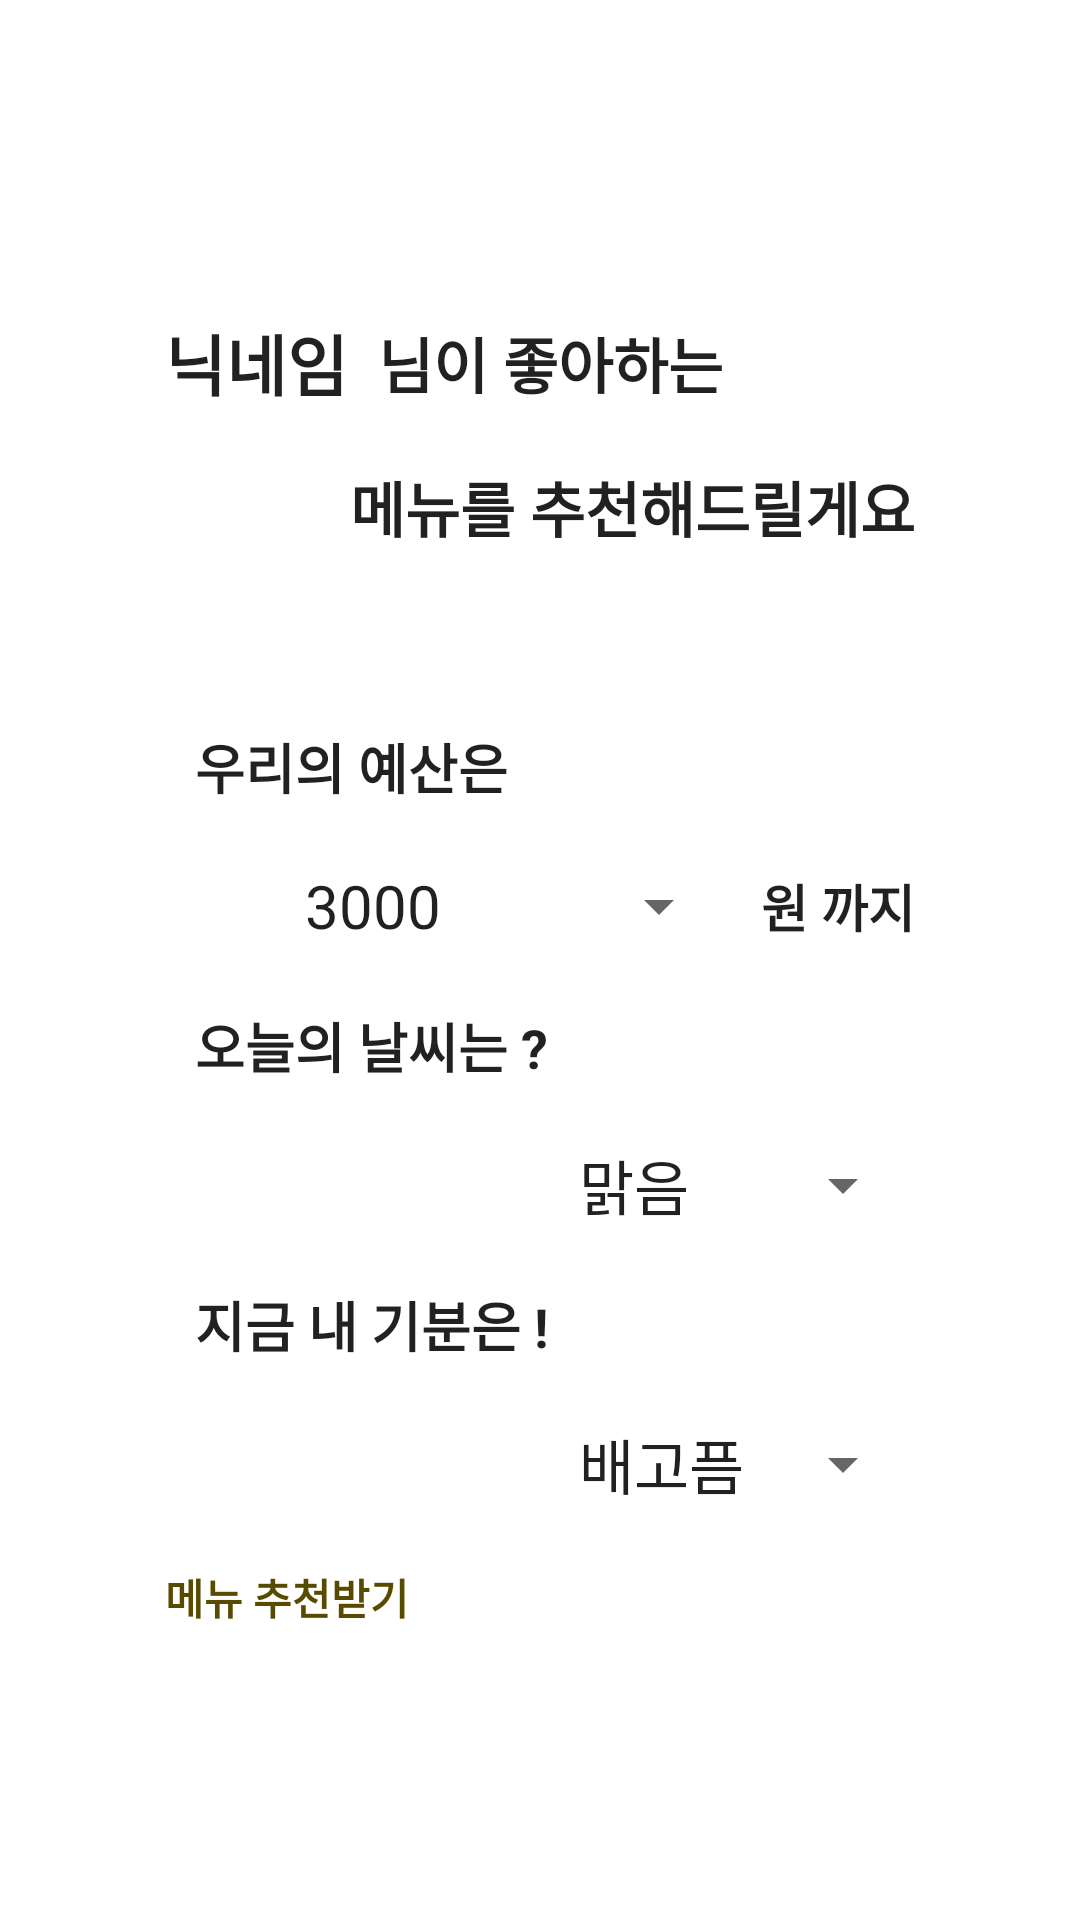

Reconstruct the res/layout file that produces this screen, plus the resources it refers to.
<!-- AndroidManifest.xml: application theme Theme.MenuApp_Test -->
<!-- res/layout/activity_recommend.xml -->
<?xml version="1.0" encoding="utf-8"?>
<androidx.constraintlayout.widget.ConstraintLayout
    xmlns:android="http://schemas.android.com/apk/res/android"
    xmlns:app="http://schemas.android.com/apk/res-auto"
    xmlns:tools="http://schemas.android.com/tools"
    android:layout_width="match_parent"
    android:layout_height="match_parent"
    tools:context=".RecommendActivity">

    <LinearLayout
        android:layout_width="match_parent"
        android:layout_height="match_parent"
        android:gravity="center"
        android:orientation="vertical">

        <LinearLayout
            android:layout_width="250dp"
            android:layout_height="wrap_content"
            android:gravity="center_vertical"
            android:orientation="vertical">

            <LinearLayout
                android:layout_width="match_parent"
                android:layout_height="48dp"
                android:gravity="center_vertical"
                android:orientation="horizontal">

                <TextView
                    android:id="@+id/name_recommend"
                    android:layout_width="wrap_content"
                    android:layout_height="match_parent"
                    android:gravity="center"
                    android:text="닉네임"
                    android:textSize="22dp"
                    android:textStyle="bold" />

                <TextView
                    android:id="@+id/txt_recommend"
                    android:layout_width="wrap_content"
                    android:layout_height="match_parent"
                    android:layout_marginLeft="10dp"
                    android:gravity="center"
                    android:text="님이 좋아하는"
                    android:textSize="20dp"
                    android:textStyle="bold" />
            </LinearLayout>
            <LinearLayout
                android:layout_width="match_parent"
                android:layout_height="48dp"
                android:gravity="center|right"
                android:orientation="horizontal"
                tools:ignore="MissingConstraints">

                <TextView
                    android:id="@+id/txt_recommend2"
                    android:layout_width="wrap_content"
                    android:layout_height="match_parent"
                    android:gravity="center"
                    android:text="메뉴를 추천해드릴게요"
                    android:textSize="20dp"
                    android:textStyle="bold" />
            </LinearLayout>

        </LinearLayout>

        <LinearLayout
            android:layout_width="250dp"
            android:layout_height="wrap_content"
            android:gravity="center"
            android:orientation="vertical"
            android:layout_marginTop="40dp">

            <LinearLayout
                android:layout_width="match_parent"
                android:layout_height="45dp"
                android:gravity="center_vertical"
                android:orientation="horizontal"
                tools:ignore="MissingConstraints">

                <TextView
                    android:id="@+id/txt_recommend3"
                    android:layout_width="wrap_content"
                    android:layout_height="match_parent"
                    android:layout_marginLeft="10dp"
                    android:gravity="center"
                    android:text="우리의 예산은"
                    android:textSize="18dp"
                    android:textStyle="bold" />
            </LinearLayout>
            <LinearLayout
                android:layout_width="match_parent"
                android:layout_height="48dp"
                android:gravity="center|right"
                android:orientation="horizontal"
                tools:ignore="MissingConstraints">

                <Spinner
                    android:id="@+id/spinner_price"
                    android:layout_width="150dp"
                    android:layout_height="48dp"
                    android:entries="@array/가격"
                    android:theme="@style/SpinnerDivideStyle" />

                <TextView
                    android:id="@+id/txt_recommend4"
                    android:layout_width="wrap_content"
                    android:layout_height="match_parent"
                    android:gravity="center"
                    android:layout_marginLeft="10dp"
                    android:text="원 까지"
                    android:textSize="17dp"
                    android:textStyle="bold" />
            </LinearLayout>

            <LinearLayout
                android:layout_width="match_parent"
                android:layout_height="45dp"
                android:gravity="center_vertical"
                android:orientation="horizontal"
                tools:ignore="MissingConstraints">

                <TextView
                    android:id="@+id/txt_recommend5"
                    android:layout_width="wrap_content"
                    android:layout_height="match_parent"
                    android:layout_marginLeft="10dp"
                    android:gravity="center"
                    android:text="오늘의 날씨는 ?"
                    android:textSize="18dp"
                    android:textStyle="bold" />
            </LinearLayout>
            <LinearLayout
                android:layout_width="match_parent"
                android:layout_height="48dp"
                android:gravity="center|right"
                android:orientation="horizontal"
                tools:ignore="MissingConstraints">

                <Spinner
                    android:id="@+id/spinner_weather"
                    android:layout_width="120dp"
                    android:layout_height="48dp"
                    android:entries="@array/날씨"
                    android:theme="@style/SpinnerDivideStyle" />

            </LinearLayout>

            <LinearLayout
                android:layout_width="match_parent"
                android:layout_height="45dp"
                android:gravity="center_vertical"
                android:orientation="horizontal"
                tools:ignore="MissingConstraints">

                <TextView
                    android:id="@+id/txt_recommend6"
                    android:layout_width="wrap_content"
                    android:layout_height="match_parent"
                    android:layout_marginLeft="10dp"
                    android:gravity="center"
                    android:text="지금 내 기분은 !"
                    android:textSize="18dp"
                    android:textStyle="bold" />
            </LinearLayout>
            <LinearLayout
                android:layout_width="match_parent"
                android:layout_height="48dp"
                android:gravity="center|right"
                android:orientation="horizontal"
                tools:ignore="MissingConstraints">

                <Spinner
                    android:id="@+id/spinner_emotion"
                    android:layout_width="120dp"
                    android:layout_height="48dp"
                    android:entries="@array/기분"
                    android:theme="@style/SpinnerDivideStyle" />

            </LinearLayout>

        </LinearLayout>

        <Button
            android:id="@+id/btn_recommend"
            android:layout_width="250dp"
            android:layout_height="wrap_content"
            android:layout_marginTop="10dp"
            android:text="메뉴 추천받기"
            android:textColor="#584B00"
            android:textStyle="bold"
            android:backgroundTint="#faf4c0">

        </Button>

    </LinearLayout>

</androidx.constraintlayout.widget.ConstraintLayout>
<!-- resources referenced by this layout -->
<resources>
  <style name="SpinnerDivideStyle" parent="android:style/Widget.ListView.DropDown">
          <item name="android:divider">#000000</item>
          <item name="android:textSize">20dp</item>
          <item name="android:dividerHeight">2dp</item>
      </style>
  <style name="Theme.MenuApp_Test" parent="Theme.MaterialComponents.DayNight.DarkActionBar">
          
          <item name="colorPrimary">@color/black</item>              
          <item name="colorPrimaryVariant">@color/black</item>      
          <item name="colorOnPrimary">@color/white</item>
          
          <item name="colorSecondary">#faf4c0</item>
          <item name="colorSecondaryVariant">#faf4c0</item>
          <item name="colorOnSecondary">@color/black</item>
          
          <item name="android:statusBarColor">?attr/colorPrimaryVariant</item>
          
          <item name="android:textViewStyle">@style/customTextViewFontStyle</item>
          <item name="android:buttonStyle">@style/customButtonFontStyle</item>
          <item name="android:editTextStyle">@style/customEditTextFontStyle</item>
          <item name="android:radioButtonStyle">@style/customRadioButtonFontStyle</item>
          <item name="android:checkboxStyle">@style/customCheckboxFontStyle</item>
          
          <item name="windowActionBar">false</item>
          <item name="windowNoTitle">true</item>
      </style>
  <!-- not gathered from this repository: default colours our renderer supplied (Android Studio template values) -->
  <color name="black">#FF000000</color>
  <color name="white">#FFFFFFFF</color>
</resources>
